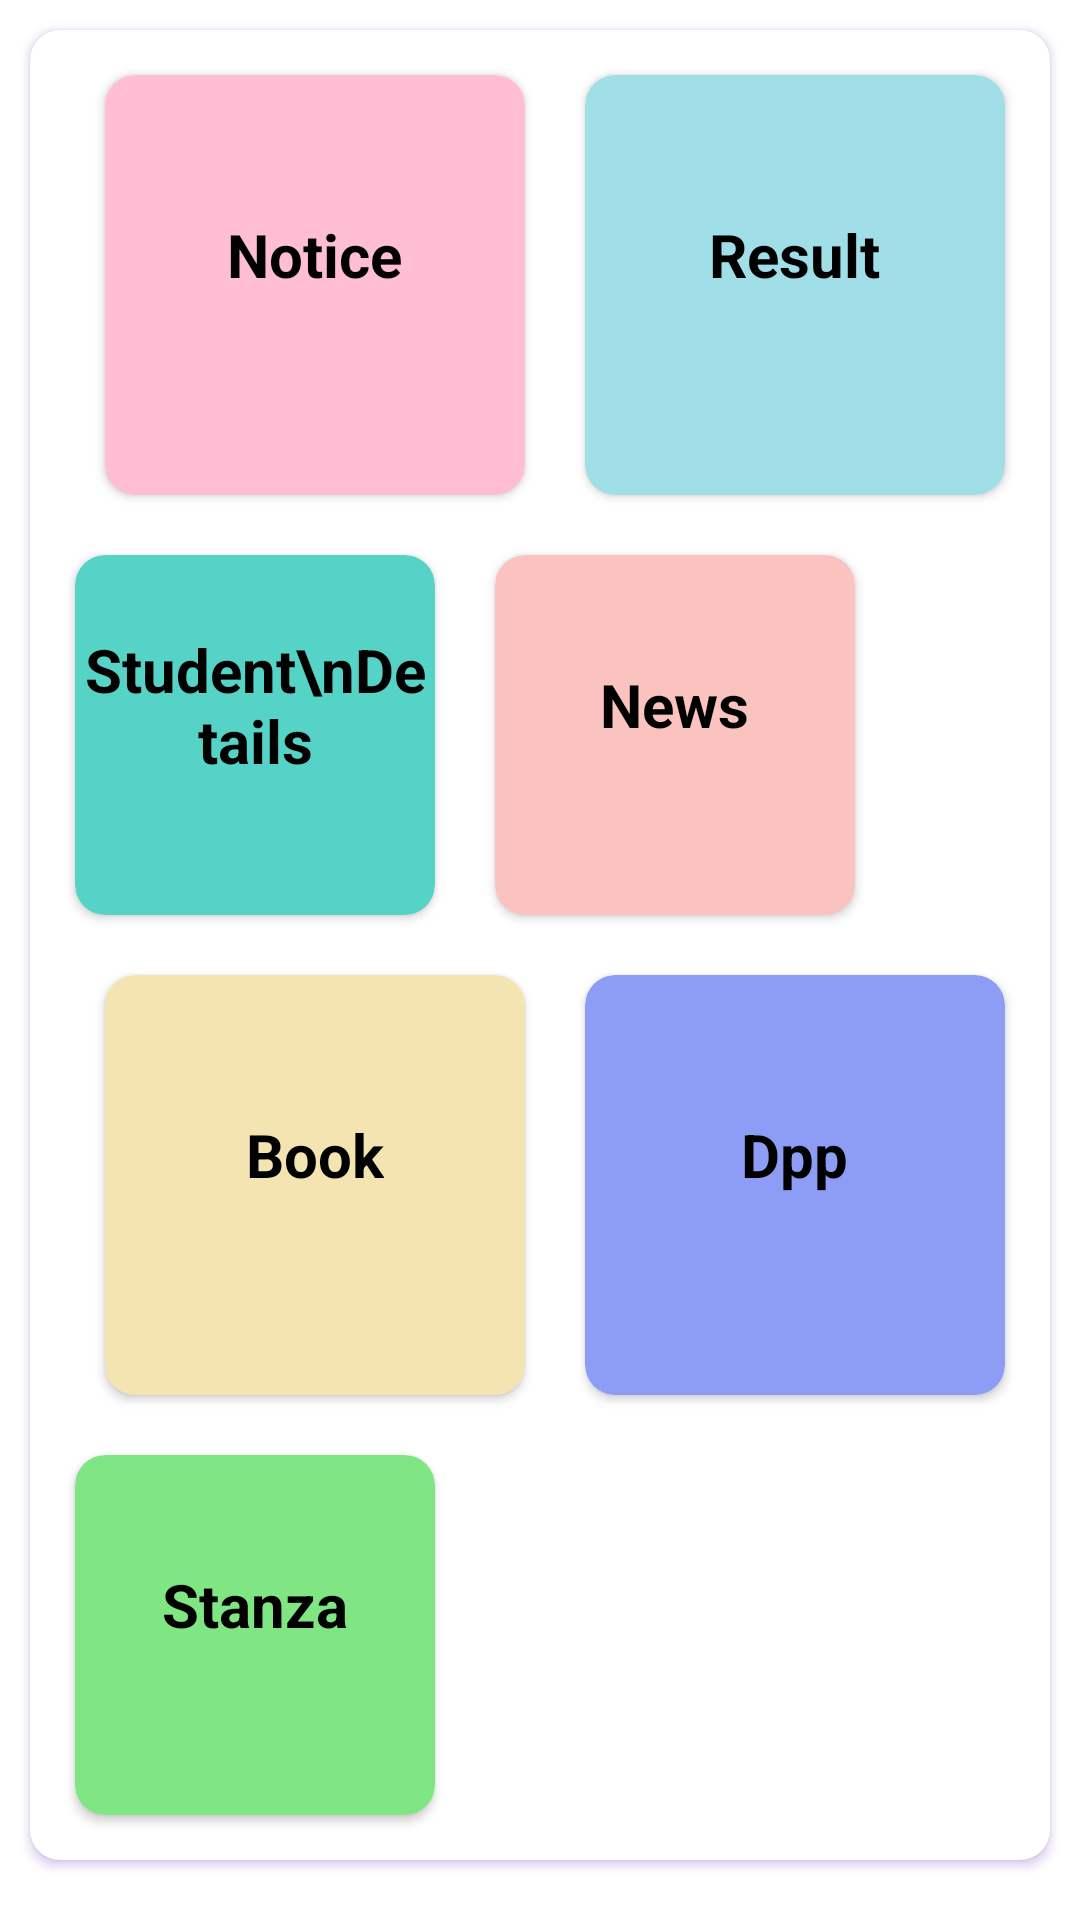

Reconstruct the res/layout file that produces this screen, plus the resources it refers to.
<!-- AndroidManifest.xml: application theme Theme.BackendSabkaSewak -->
<!-- res/layout/activity_main.xml -->
<?xml version="1.0" encoding="utf-8"?>
<ScrollView xmlns:android="http://schemas.android.com/apk/res/android"
    xmlns:app="http://schemas.android.com/apk/res-auto"
    xmlns:tools="http://schemas.android.com/tools"
    android:layout_width="match_parent"
    android:orientation="vertical"
    android:layout_gravity="center"
    android:gravity="center"
    android:layout_height="match_parent"
    tools:context=".activity.MainActivity">

    <LinearLayout
        android:layout_width="match_parent"
        android:layout_height="wrap_content"
        android:orientation="vertical"
        >

    <androidx.cardview.widget.CardView
        android:layout_width="match_parent"
        app:cardCornerRadius="10dp"
        android:layout_marginTop="10dp"
        android:layout_margin="10dp"
        android:elevation="10dp"
        android:outlineSpotShadowColor="@color/purple_700"
        android:layout_height="wrap_content"
        >


    <LinearLayout
        android:layout_width="match_parent"
        android:layout_height="wrap_content"
        android:layout_weight="1"
        android:layout_margin="5dp"
        android:orientation="vertical"
        >


        <LinearLayout
            android:layout_width="wrap_content"
            android:layout_height="wrap_content"
            android:layout_gravity="end"
            android:layout_weight="1"

            android:orientation="horizontal">

            <androidx.cardview.widget.CardView
                android:layout_width="140dp"
                android:layout_height="140dp"
                android:layout_margin="10dp"
                android:elevation="10dp"
                android:backgroundTint="#FFBED4"
                android:id="@+id/notice"
                app:cardCornerRadius="10dp">


                    <TextView
                        android:layout_width="wrap_content"
                        android:layout_height="wrap_content"
                        android:layout_gravity="center"
                        android:gravity="center"
                        android:text="Notice"
                        android:layout_marginBottom="10dp"
                        android:textColor="@color/black"
                        android:textSize="20dp"
                        android:textStyle="bold" />



            </androidx.cardview.widget.CardView>


            <androidx.cardview.widget.CardView
                android:layout_width="140dp"
                android:layout_height="140dp"
                android:layout_margin="10dp"
                android:elevation="10dp"
                android:id="@+id/result"
                android:backgroundTint="#A0DFE8"
                android:padding="10dp"
                app:cardCornerRadius="10dp">


                    <TextView
                        android:layout_width="wrap_content"
                        android:layout_height="wrap_content"
                        android:layout_gravity="center"
                        android:gravity="center"
                        android:text="Result"
                        android:layout_marginBottom="10dp"
                        android:textColor="@color/black"
                        android:textSize="20dp"
                        android:textStyle="bold" />


            </androidx.cardview.widget.CardView>


        </LinearLayout>
        <LinearLayout
            android:layout_width="match_parent"
            android:layout_height="wrap_content"
            android:layout_gravity="center"
            android:orientation="horizontal">

            <androidx.cardview.widget.CardView
                android:layout_width="120dp"
                android:layout_height="120dp"
                android:layout_margin="10dp"
                android:elevation="10dp"
                android:backgroundTint="#56D3C7"
                android:id="@+id/studentdetails"
                app:cardCornerRadius="10dp">

                    <TextView
                        android:layout_width="wrap_content"
                        android:layout_height="wrap_content"
                        android:layout_gravity="center"
                        android:gravity="center"
                        android:text="Student\nDetails"
                        android:layout_marginBottom="10dp"
                        android:textColor="@color/black"
                        android:textSize="20dp"
                        android:textStyle="bold" />


            </androidx.cardview.widget.CardView>


            <androidx.cardview.widget.CardView
                android:layout_width="120dp"
                android:layout_height="120dp"
                android:layout_margin="10dp"
                android:elevation="10dp"
                android:backgroundTint="#FAC3BF"
                android:id="@+id/news"
                android:padding="10dp"
                app:cardCornerRadius="10dp">


                    <TextView
                        android:layout_width="wrap_content"
                        android:layout_height="wrap_content"
                        android:layout_gravity="center"
                        android:gravity="center"
                        android:text="News"
                        android:textColor="@color/black"
                        android:layout_marginBottom="10dp"
                        android:textSize="20dp"

                        android:textStyle="bold" />

            </androidx.cardview.widget.CardView>

        </LinearLayout>

        <LinearLayout
            android:layout_width="wrap_content"
            android:layout_height="wrap_content"
            android:layout_gravity="end"
            android:orientation="horizontal">

            <androidx.cardview.widget.CardView
                android:layout_width="140dp"
                android:layout_height="140dp"
                android:layout_margin="10dp"
                android:elevation="10dp"
                android:backgroundTint="#F4E4B2"
                android:id="@+id/book"
                app:cardCornerRadius="10dp">

                    <TextView
                        android:layout_width="wrap_content"
                        android:layout_height="wrap_content"
                        android:layout_gravity="center"
                        android:gravity="center"
                        android:text="Book"
                        android:layout_marginBottom="10dp"
                        android:textColor="@color/black"
                        android:textSize="20dp"
                        android:textStyle="bold" />


            </androidx.cardview.widget.CardView>


            <androidx.cardview.widget.CardView
                android:layout_width="140dp"
                android:layout_height="140dp"
                android:layout_margin="10dp"
                android:elevation="10dp"
                android:backgroundTint="#8D9DF6"
                android:id="@+id/dpp"
                android:padding="10dp"
                app:cardCornerRadius="10dp">


                    <TextView
                        android:layout_width="wrap_content"
                        android:layout_height="wrap_content"
                        android:layout_gravity="center"
                        android:gravity="center"
                        android:text="Dpp"
                        android:textColor="@color/black"
                        android:layout_marginBottom="10dp"
                        android:textSize="20dp"

                        android:textStyle="bold" />

            </androidx.cardview.widget.CardView>

        </LinearLayout>
        <LinearLayout
            android:layout_width="match_parent"
            android:layout_height="wrap_content"
            android:layout_gravity="center"
            android:orientation="horizontal">

            <androidx.cardview.widget.CardView
                android:layout_width="120dp"
                android:layout_height="120dp"
                android:layout_margin="10dp"
                android:elevation="10dp"
                android:backgroundTint="#7FE683"
                android:id="@+id/stanza"
                app:cardCornerRadius="10dp">

                    <TextView
                        android:layout_width="wrap_content"
                        android:layout_height="wrap_content"
                        android:layout_gravity="center"
                        android:gravity="center"
                        android:text="Stanza"
                        android:layout_marginBottom="10dp"
                        android:textColor="@color/black"
                        android:textSize="20dp"
                        android:textStyle="bold" />


            </androidx.cardview.widget.CardView>


        </LinearLayout>
        <LinearLayout
            android:layout_width="wrap_content"
            android:layout_height="wrap_content"
            android:layout_gravity="end"
            android:orientation="horizontal">

        </LinearLayout>
    </LinearLayout>
    </androidx.cardview.widget.CardView>
    </LinearLayout>
</ScrollView>
<!-- resources referenced by this layout -->
<resources>
  <style name="Theme.BackendSabkaSewak" parent="Theme.MaterialComponents.DayNight.DarkActionBar">
          
          <item name="colorPrimary">@color/purple_500</item>
          <item name="colorPrimaryVariant">@color/purple_700</item>
          <item name="colorOnPrimary">@color/white</item>
          
          <item name="colorSecondary">@color/teal_200</item>
          <item name="colorSecondaryVariant">@color/teal_700</item>
          <item name="colorOnSecondary">@color/black</item>
          
          <item name="android:statusBarColor">?attr/colorPrimaryVariant</item>
          
      </style>
  <!-- not gathered from this repository: default colours our renderer supplied (Android Studio template values) -->
  <color name="purple_500">#FF6200EE</color>
  <color name="purple_700">#FF3700B3</color>
  <color name="teal_200">#FF03DAC5</color>
  <color name="teal_700">#FF018786</color>
  <color name="black">#FF000000</color>
  <color name="white">#FFFFFFFF</color>
</resources>
